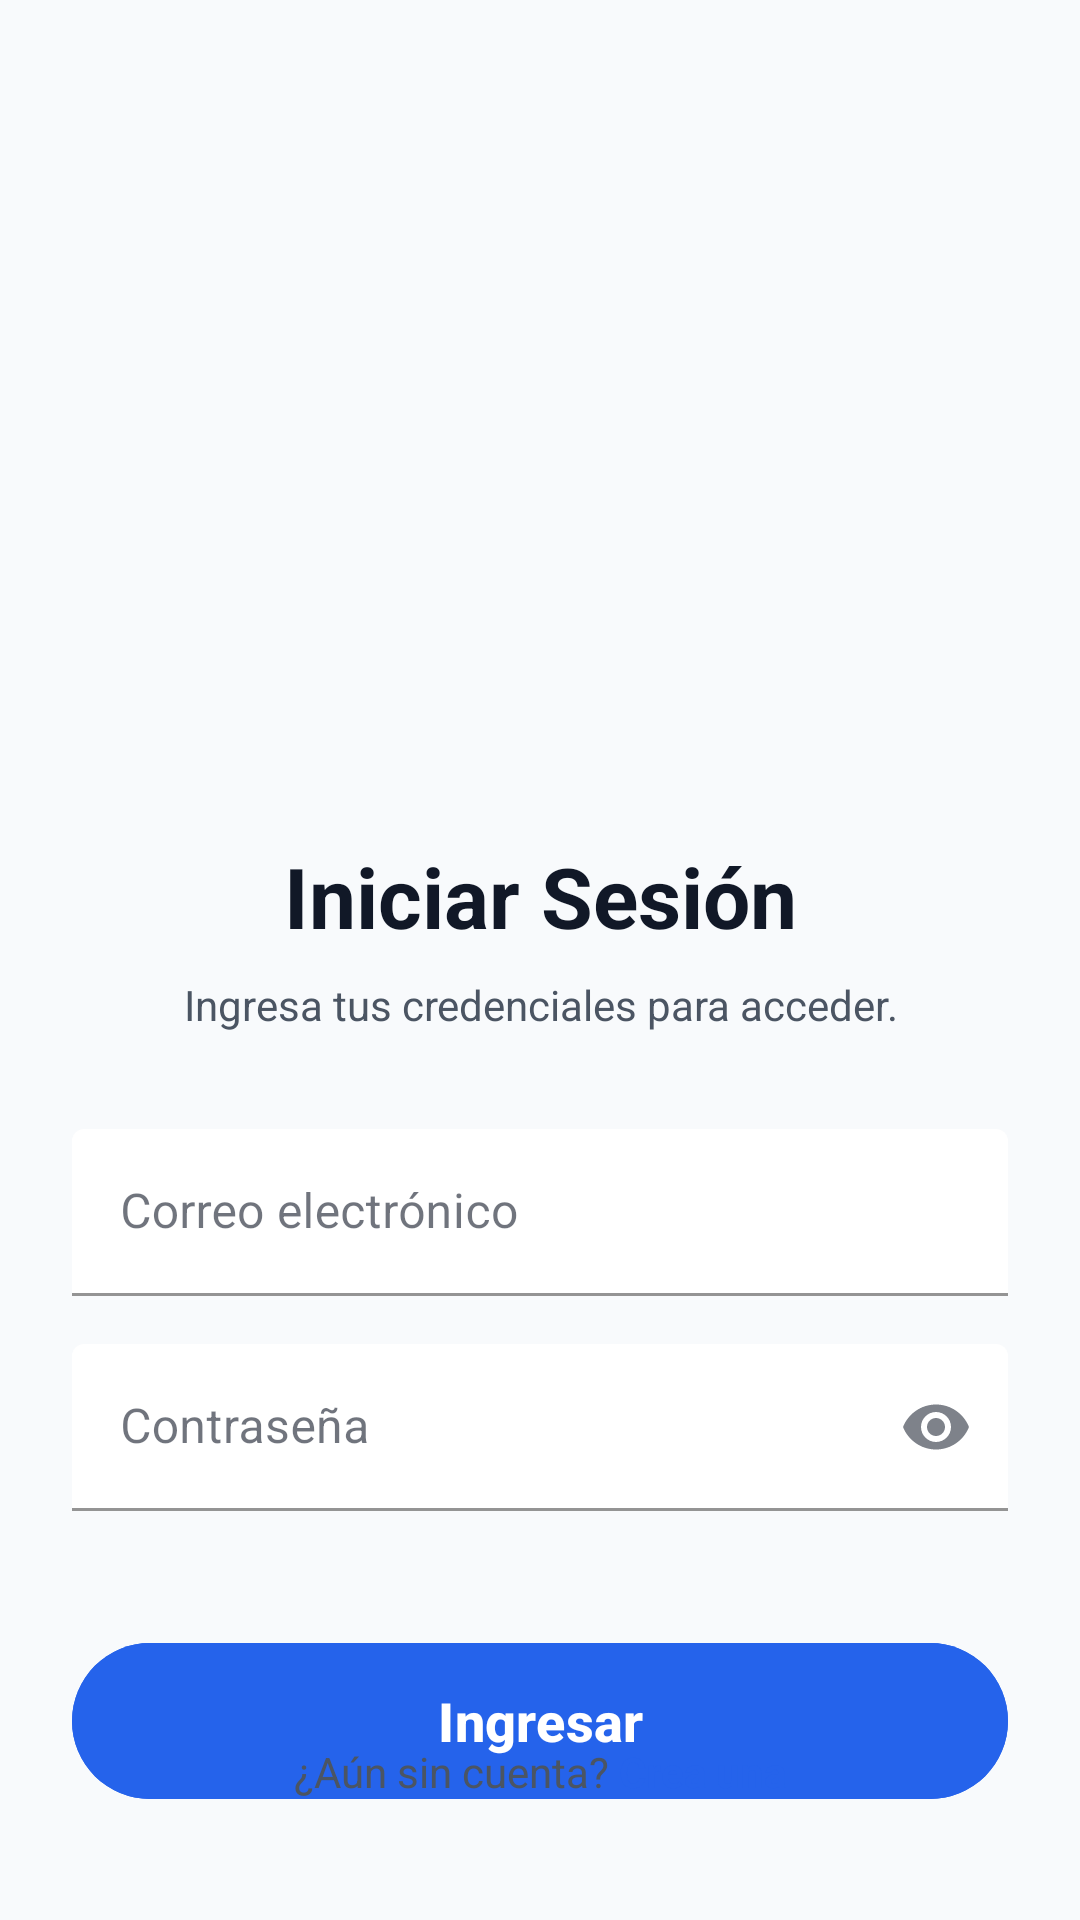

Layout XML and referenced resources for this Android screen:
<!-- AndroidManifest.xml: application theme Theme.Vesta -->
<!-- res/layout/fragment_login.xml -->
<?xml version="1.0" encoding="utf-8"?>
<androidx.constraintlayout.widget.ConstraintLayout
    xmlns:android="http://schemas.android.com/apk/res/android"
    xmlns:app="http://schemas.android.com/apk/res-auto"
    xmlns:tools="http://schemas.android.com/tools"
    android:layout_width="match_parent"
    android:layout_height="match_parent"
    android:background="@color/background_app"
    android:padding="24dp"
    tools:context=".ui.auth.LoginFragment">

    <ImageView
        android:id="@+id/ivIllustration"
        android:layout_width="200dp"
        android:layout_height="200dp"
        android:layout_marginTop="32dp"
        android:src="@drawable/img_logo"
        android:scaleType="centerInside"
        app:layout_constraintEnd_toEndOf="parent"
        app:layout_constraintStart_toStartOf="parent"
        app:layout_constraintTop_toTopOf="parent" />

    <TextView
        android:id="@+id/tvTitle"
        android:layout_width="wrap_content"
        android:layout_height="wrap_content"
        android:layout_marginTop="24dp"
        android:text="Iniciar Sesión"
        android:textColor="@color/text_primary"
        android:textSize="28sp"
        android:textStyle="bold"
        app:layout_constraintEnd_toEndOf="parent"
        app:layout_constraintStart_toStartOf="parent"
        app:layout_constraintTop_toBottomOf="@+id/ivIllustration" />

    <TextView
        android:id="@+id/tvSubtitle"
        android:layout_width="0dp"
        android:layout_height="wrap_content"
        android:layout_marginTop="8dp"
        android:gravity="center"
        android:text="Ingresa tus credenciales para acceder."
        android:textColor="@color/text_secondary"
        android:textSize="14sp"
        app:layout_constraintEnd_toEndOf="parent"
        app:layout_constraintStart_toStartOf="parent"
        app:layout_constraintTop_toBottomOf="@+id/tvTitle" />

    <com.google.android.material.textfield.TextInputLayout
        android:id="@+id/tilEmail"
        style="@style/Widget.MaterialComponents.TextInputLayout.FilledBox"
        android:layout_width="0dp"
        android:layout_height="wrap_content"
        android:layout_marginTop="32dp"
        android:hint="Correo electrónico"
        app:boxBackgroundColor="@android:color/transparent"
        app:boxStrokeColor="@color/blue_primary"
        app:boxStrokeWidth="1dp"
        app:hintTextColor="@color/gray_hint"
        app:layout_constraintEnd_toEndOf="parent"
        app:layout_constraintStart_toStartOf="parent"
        app:layout_constraintTop_toBottomOf="@+id/tvSubtitle">

        <com.google.android.material.textfield.TextInputEditText
            android:id="@+id/etEmail"
            android:layout_width="match_parent"
            android:layout_height="wrap_content"
            android:inputType="textEmailAddress"
            android:textColor="@color/text_primary"
            android:textSize="16sp" />
    </com.google.android.material.textfield.TextInputLayout>

    <com.google.android.material.textfield.TextInputLayout
        android:id="@+id/tilPassword"
        style="@style/Widget.MaterialComponents.TextInputLayout.FilledBox"
        android:layout_width="0dp"
        android:layout_height="wrap_content"
        android:layout_marginTop="16dp"
        android:hint="Contraseña"
        app:boxBackgroundColor="@android:color/transparent"
        app:boxStrokeColor="@color/blue_primary"
        app:endIconMode="password_toggle"
        app:hintTextColor="@color/gray_hint"
        app:layout_constraintEnd_toEndOf="parent"
        app:layout_constraintStart_toStartOf="parent"
        app:layout_constraintTop_toBottomOf="@+id/tilEmail">

        <com.google.android.material.textfield.TextInputEditText
            android:id="@+id/etPassword"
            android:layout_width="match_parent"
            android:layout_height="wrap_content"
            android:inputType="textPassword"
            android:textColor="@color/text_primary"
            android:textSize="16sp" />
    </com.google.android.material.textfield.TextInputLayout>

    <com.google.android.material.button.MaterialButton
        android:id="@+id/btnLogin"
        android:layout_width="0dp"
        android:layout_height="60dp"
        android:layout_marginTop="40dp"
        android:backgroundTint="@color/blue_primary"
        android:text="Ingresar"
        android:textAllCaps="false"
        android:textSize="18sp"
        android:textStyle="bold"
        app:cornerRadius="30dp"
        app:layout_constraintEnd_toEndOf="parent"
        app:layout_constraintStart_toStartOf="parent"
        app:layout_constraintTop_toBottomOf="@+id/tilPassword" />

    <LinearLayout
        android:layout_width="wrap_content"
        android:layout_height="wrap_content"
        android:layout_marginBottom="16dp"
        android:orientation="horizontal"
        app:layout_constraintBottom_toBottomOf="parent"
        app:layout_constraintEnd_toEndOf="parent"
        app:layout_constraintStart_toStartOf="parent">

        <TextView
            android:layout_width="wrap_content"
            android:layout_height="wrap_content"
            android:text="¿Aún sin cuenta? "
            android:textColor="@color/text_secondary" />

        <TextView
            android:id="@+id/tvGoToRegister"
            android:layout_width="wrap_content"
            android:layout_height="wrap_content"
            android:text="Crea una"
            android:textColor="@color/blue_primary"
            android:textStyle="bold" />
    </LinearLayout>

    <ProgressBar
        android:id="@+id/progressBar"
        android:layout_width="wrap_content"
        android:layout_height="wrap_content"
        android:visibility="gone"
        android:indeterminateTint="@color/blue_primary"
        app:layout_constraintBottom_toBottomOf="parent"
        app:layout_constraintEnd_toEndOf="parent"
        app:layout_constraintStart_toStartOf="parent"
        app:layout_constraintTop_toTopOf="parent" />

</androidx.constraintlayout.widget.ConstraintLayout>
<!-- resources referenced by this layout -->
<resources>
  <color name="background_app">#F8FAFC</color>
  <color name="blue_primary">#2563EB</color>
  <color name="gray_hint">#9CA3AF</color>
  <color name="text_primary">#111827</color>
  <color name="text_secondary">#4B5563</color>
  <style name="Theme.Vesta" parent="Base.Theme.Vesta" />
  <style name="Base.Theme.Vesta" parent="Theme.Material3.DayNight.NoActionBar">
          
          <item name="colorPrimary">@color/blue_primary</item>
          <item name="colorOnPrimary">@color/white</item>
          <item name="colorPrimaryContainer">@color/blue_primary_container</item>
          <item name="colorOnPrimaryContainer">@color/blue_primary_dark</item>
  
          
          <item name="android:colorBackground">@color/background_app</item>
          <item name="colorSurface">@color/surface_card</item>
          <item name="colorOnSurface">@color/text_primary</item>
          <item name="colorSurfaceVariant">@color/surface_variant</item>
          <item name="colorOnSurfaceVariant">@color/text_secondary</item>
  
          
          <item name="android:statusBarColor">@color/surface_card</item>
          <item name="android:windowLightStatusBar">true</item>
          <item name="android:navigationBarColor">@color/surface_card</item>
          <item name="android:windowLightNavigationBar">true</item>
      </style>
  <color name="white">#FFFFFFFF</color>
  <color name="blue_primary_container">#EFF6FF</color>
  <color name="blue_primary_dark">#1D4ED8</color>
  <color name="surface_card">#FFFFFF</color>
  <color name="surface_variant">#F1F5F9</color>
</resources>
